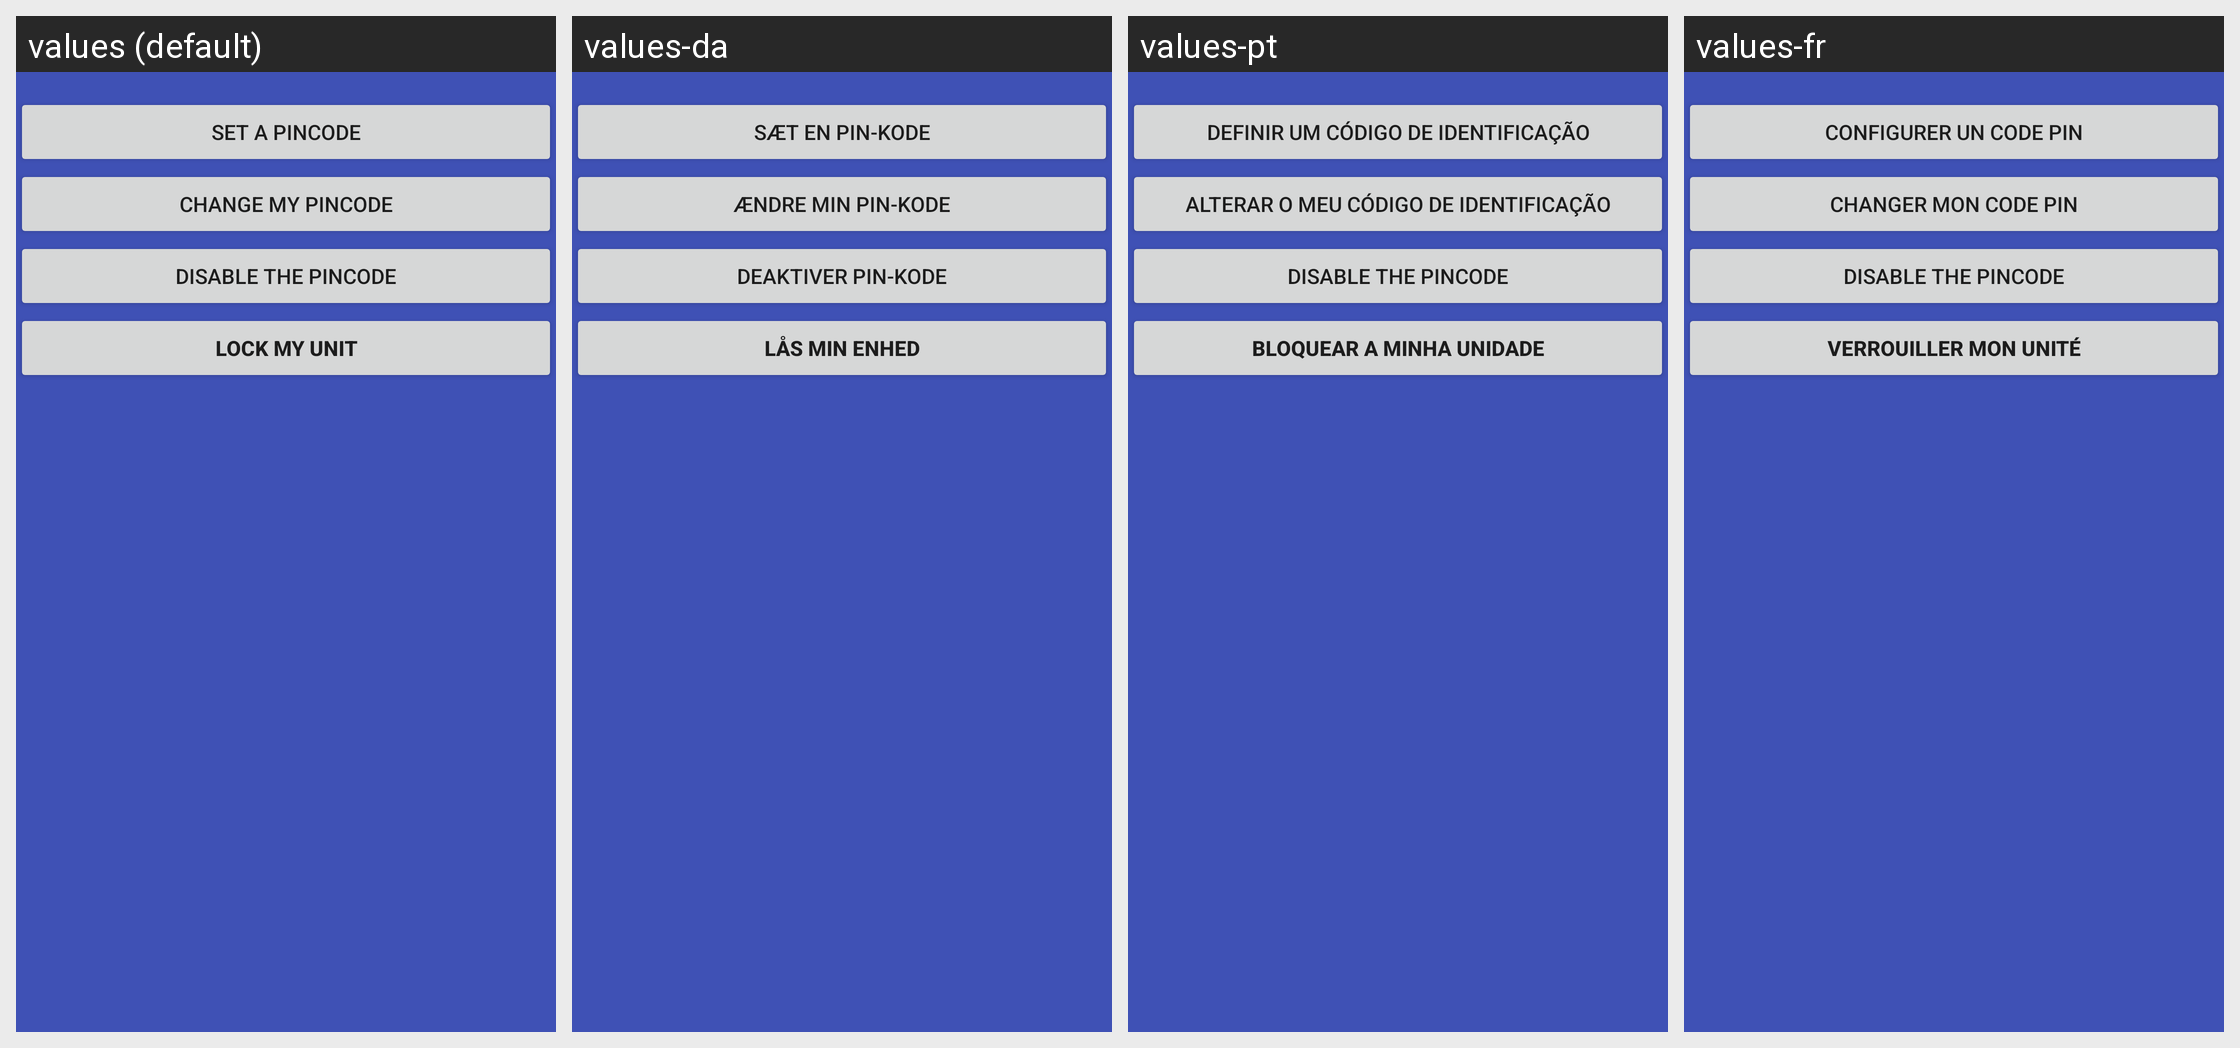

This grid shows one Android layout under several languages. Give, for every string resource on the screen, its name, the default text and each shown locale's text.
Android screen res/layout/activity_lockscreen.xml rendered under 4 locales, left to right: values (default), values-da, values-pt, values-fr. Device: Nexus 5 (rendered at 1080×1920; each locale shown at half size, 540×960, under a caption strip naming it); theme AppTheme.
Other locales in the repository, not shown: values-de, values-el, values-es, values-it, values-nl, values-pl, values-ru, values-sv, values-tr, values-vi.
Strings drawn on this screen, with the default value and each locale's value (text and hints the layout hard-codes, and strings that could not be matched under every locale, appear in the picture but are not listed):

btn_set_pincode
  values: Set a Pincode
  values-da: Sæt en PIN-kode
  values-pt: Definir um código de identificação
  values-fr: Configurer un code PIN

btn_change_pincode
  values: Change my Pincode
  values-da: Ændre min PIN-kode
  values-pt: Alterar o meu código de identificação
  values-fr: Changer mon code PIN

menuitem_disable_pincode
  values: Disable the Pincode
  values-da: Deaktiver PIN-kode
  values-pt: Disable the Pincode  [not translated; the default value is used]
  values-fr: Disable the Pincode  [not translated; the default value is used]

btn_lock_unit
  values: Lock my unit
  values-da: Lås min enhed
  values-pt: Bloquear a minha unidade
  values-fr: Verrouiller mon unité
